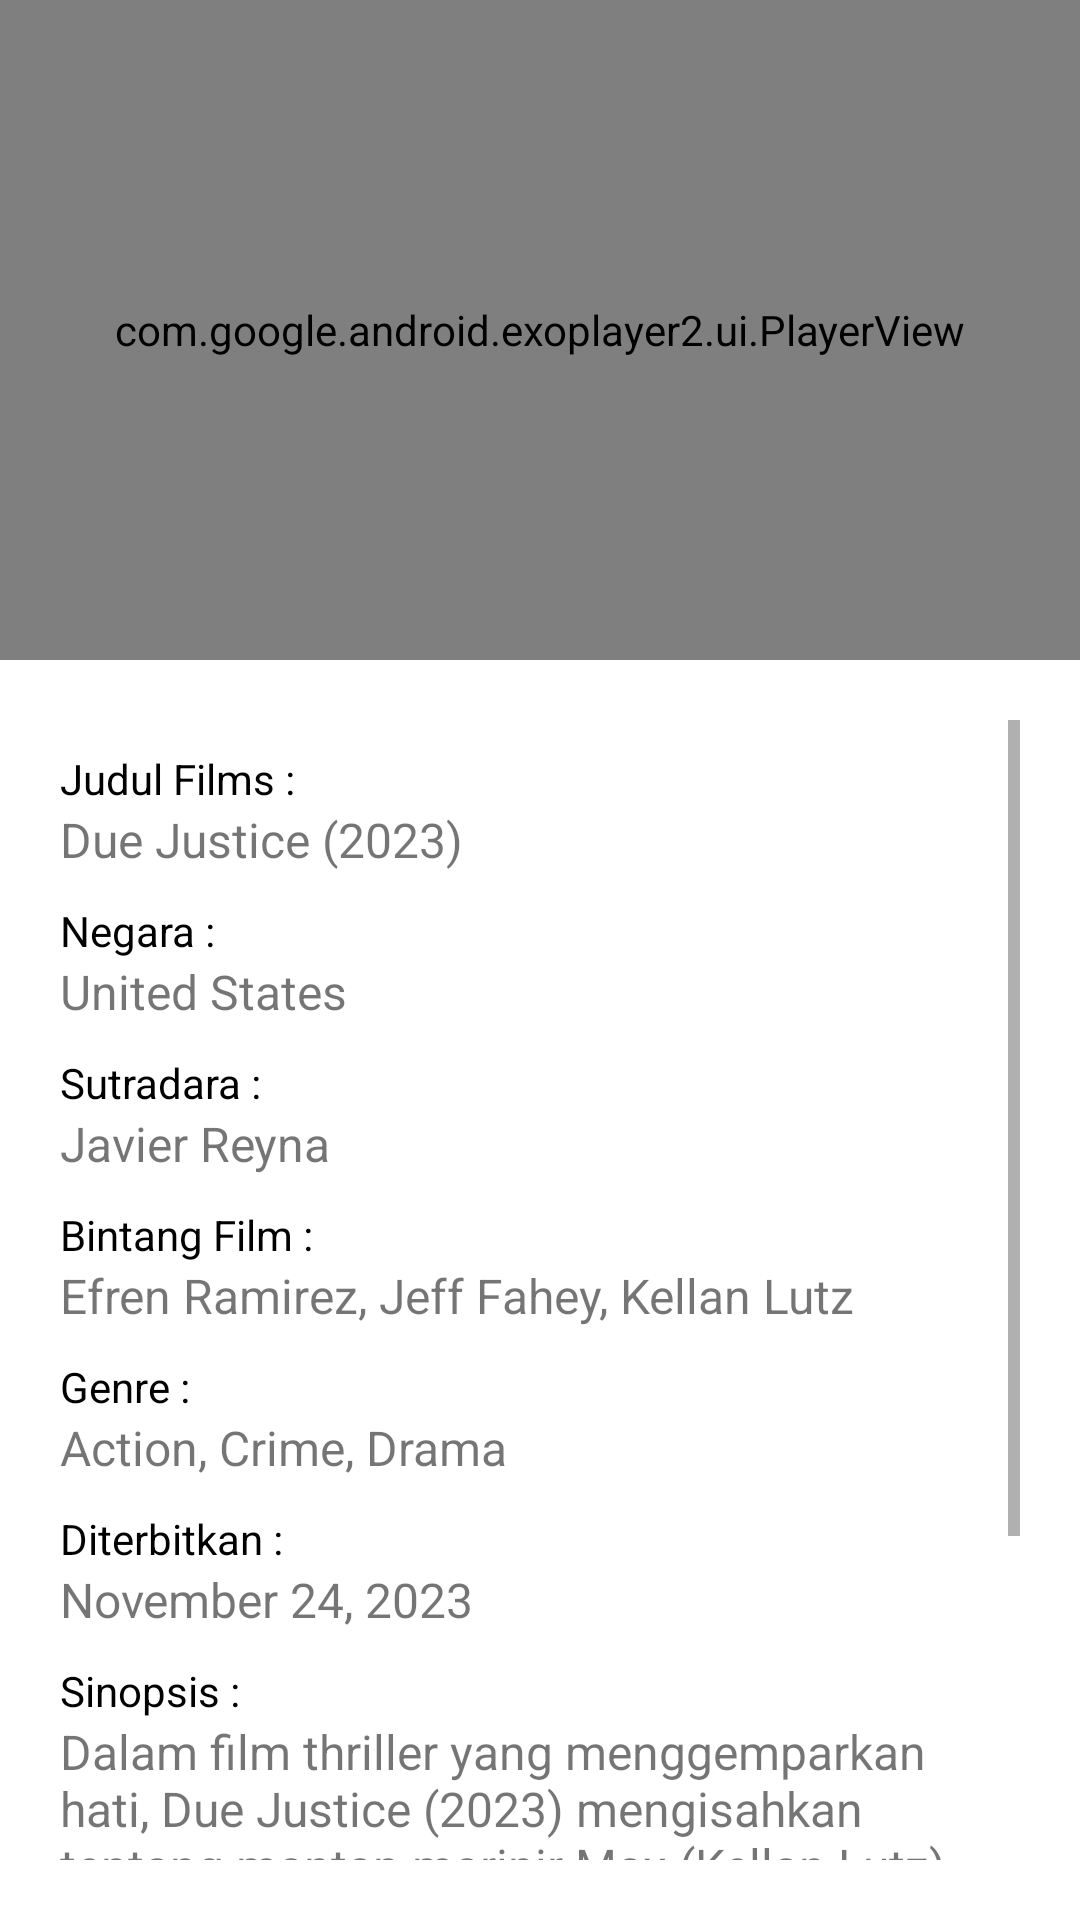

The Android layout XML behind this screen, and the referenced resources:
<!-- AndroidManifest.xml: application theme Theme.BelajarAndroid -->
<!-- res/layout/activity_movie_detail.xml -->
<?xml version="1.0" encoding="utf-8"?>
<RelativeLayout xmlns:android="http://schemas.android.com/apk/res/android"
    xmlns:app="http://schemas.android.com/apk/res-auto"
    xmlns:tools="http://schemas.android.com/tools"
    android:layout_width="match_parent"
    android:layout_height="match_parent"
    tools:context=".MovieDetail">

    <com.google.android.exoplayer2.ui.PlayerView
            android:id="@+id/player"
            android:layout_width="match_parent"
            app:layout_constraintTop_toTopOf="parent"
            android:layout_height="220dp" />

    <ScrollView
        android:layout_width="wrap_content"
        android:layout_below="@+id/player"
        android:layout_marginHorizontal="20dp"
        android:layout_marginVertical="20dp"
        android:layout_height="wrap_content">

    <LinearLayout
        android:layout_marginVertical="5dp"
        android:layout_width="match_parent"
        android:orientation="vertical"
        android:layout_height="wrap_content">
        <LinearLayout
            android:layout_marginVertical="5dp"
            android:layout_width="match_parent"
            android:orientation="vertical"
            android:layout_height="wrap_content">
            <TextView
                android:layout_width="match_parent"
                android:layout_height="wrap_content"
                android:text="Judul Films :"
                android:textColor="@color/black"
                android:textSize="14sp"
                />
            <TextView
                android:layout_width="match_parent"
                android:layout_height="wrap_content"
                android:text="Due Justice (2023)"
                android:textSize="16sp"
                />
        </LinearLayout>
        <LinearLayout
            android:layout_marginVertical="5dp"
            android:layout_width="match_parent"
            android:orientation="vertical"
            android:layout_height="wrap_content">
            <TextView
                android:layout_width="match_parent"
                android:layout_height="wrap_content"
                android:text="Negara :"
                android:textColor="@color/black"
                android:textSize="14sp"
                />
            <TextView
                android:layout_width="match_parent"
                android:layout_height="wrap_content"
                android:text="United States"
                android:textSize="16sp"
                />
        </LinearLayout>
        <LinearLayout
            android:layout_marginVertical="5dp"
            android:layout_width="match_parent"
            android:orientation="vertical"
            android:layout_height="wrap_content">
            <TextView
                android:layout_width="match_parent"
                android:layout_height="wrap_content"
                android:text="Sutradara :"
                android:textColor="@color/black"
                android:textSize="14sp"
                />
            <TextView
                android:layout_width="match_parent"
                android:layout_height="wrap_content"
                android:text="Javier Reyna"
                android:textSize="16sp"
                />
        </LinearLayout>
        <LinearLayout
            android:layout_marginVertical="5dp"
            android:layout_width="match_parent"
            android:orientation="vertical"
            android:layout_height="wrap_content">
            <TextView
                android:layout_width="match_parent"
                android:layout_height="wrap_content"
                android:text="Bintang Film :"
                android:textColor="@color/black"
                android:textSize="14sp"
                />
            <TextView
                android:layout_width="match_parent"
                android:layout_height="wrap_content"
                android:text="Efren Ramirez, Jeff Fahey, Kellan Lutz"
                android:textSize="16sp"
                />
        </LinearLayout>
        <LinearLayout
            android:layout_marginVertical="5dp"
            android:layout_width="match_parent"
            android:orientation="vertical"
            android:layout_height="wrap_content">
            <TextView
                android:layout_width="match_parent"
                android:layout_height="wrap_content"
                android:text="Genre :"
                android:textColor="@color/black"
                android:textSize="14sp"
                />
            <TextView
                android:layout_width="match_parent"
                android:layout_height="wrap_content"
                android:text="Action, Crime, Drama"
                android:textSize="16sp"
                />
        </LinearLayout>
        <LinearLayout
            android:layout_marginVertical="5dp"
            android:layout_width="match_parent"
            android:orientation="vertical"
            android:layout_height="wrap_content">
            <TextView
                android:layout_width="match_parent"
                android:layout_height="wrap_content"
                android:text="Diterbitkan :"
                android:textColor="@color/black"
                android:textSize="14sp"
                />
            <TextView
                android:layout_width="match_parent"
                android:layout_height="wrap_content"
                android:text="November 24, 2023"
                android:textSize="16sp"
                />
        </LinearLayout>

        <LinearLayout
            android:layout_marginVertical="5dp"
            android:layout_width="match_parent"
            android:orientation="vertical"
            android:layout_height="wrap_content">
            <TextView
                android:layout_width="match_parent"
                android:layout_height="wrap_content"
                android:text="Sinopsis :"
                android:textColor="@color/black"
                android:textSize="14sp"
                />
            <TextView
                android:layout_width="match_parent"
                android:layout_height="wrap_content"
                android:text="Dalam film thriller yang menggemparkan hati, Due Justice (2023) mengisahkan tentang mantan marinir Max (Kellan Lutz) mengalami kehilangan yang sangat besar ketika istri dan putrinya tercinta dibunuh secara brutal dalam tindakan kekerasan berdarah dingin. Karena dilanda kesedihan dan didorong oleh balas dendam, Max memulai misi tanpa henti untuk memburu mereka yang bertanggung jawab."
                android:textSize="16sp"
                />
        </LinearLayout>
    </LinearLayout>
    </ScrollView>
</RelativeLayout>
<!-- resources referenced by this layout -->
<resources>
  <color name="black">#FF000000</color>
  <style name="Theme.BelajarAndroid" parent="Theme.MaterialComponents.DayNight.DarkActionBar">
          
          <item name="colorPrimary">@color/purple_500</item>
          <item name="colorPrimaryVariant">@color/purple_700</item>
          <item name="colorOnPrimary">@color/white</item>
          
          <item name="colorSecondary">@color/teal_200</item>
          <item name="colorSecondaryVariant">@color/teal_700</item>
          <item name="colorOnSecondary">@color/black</item>
          
          <item name="android:statusBarColor">?attr/colorPrimaryVariant</item>
          
  
          
          <item name="colorPrimaryDark">@color/colorPrimaryDark</item>
          <item name="colorAccent">@color/colorAccent</item>
      </style>
  <color name="purple_500">#FF6200EE</color>
  <color name="purple_700">#FF3700B3</color>
  <color name="white">#FFFFFFFF</color>
  <color name="teal_200">#FF03DAC5</color>
  <color name="teal_700">#FF018786</color>
  <color name="colorPrimaryDark">#303F9F</color>
  <color name="colorAccent">#FF4081</color>
</resources>
